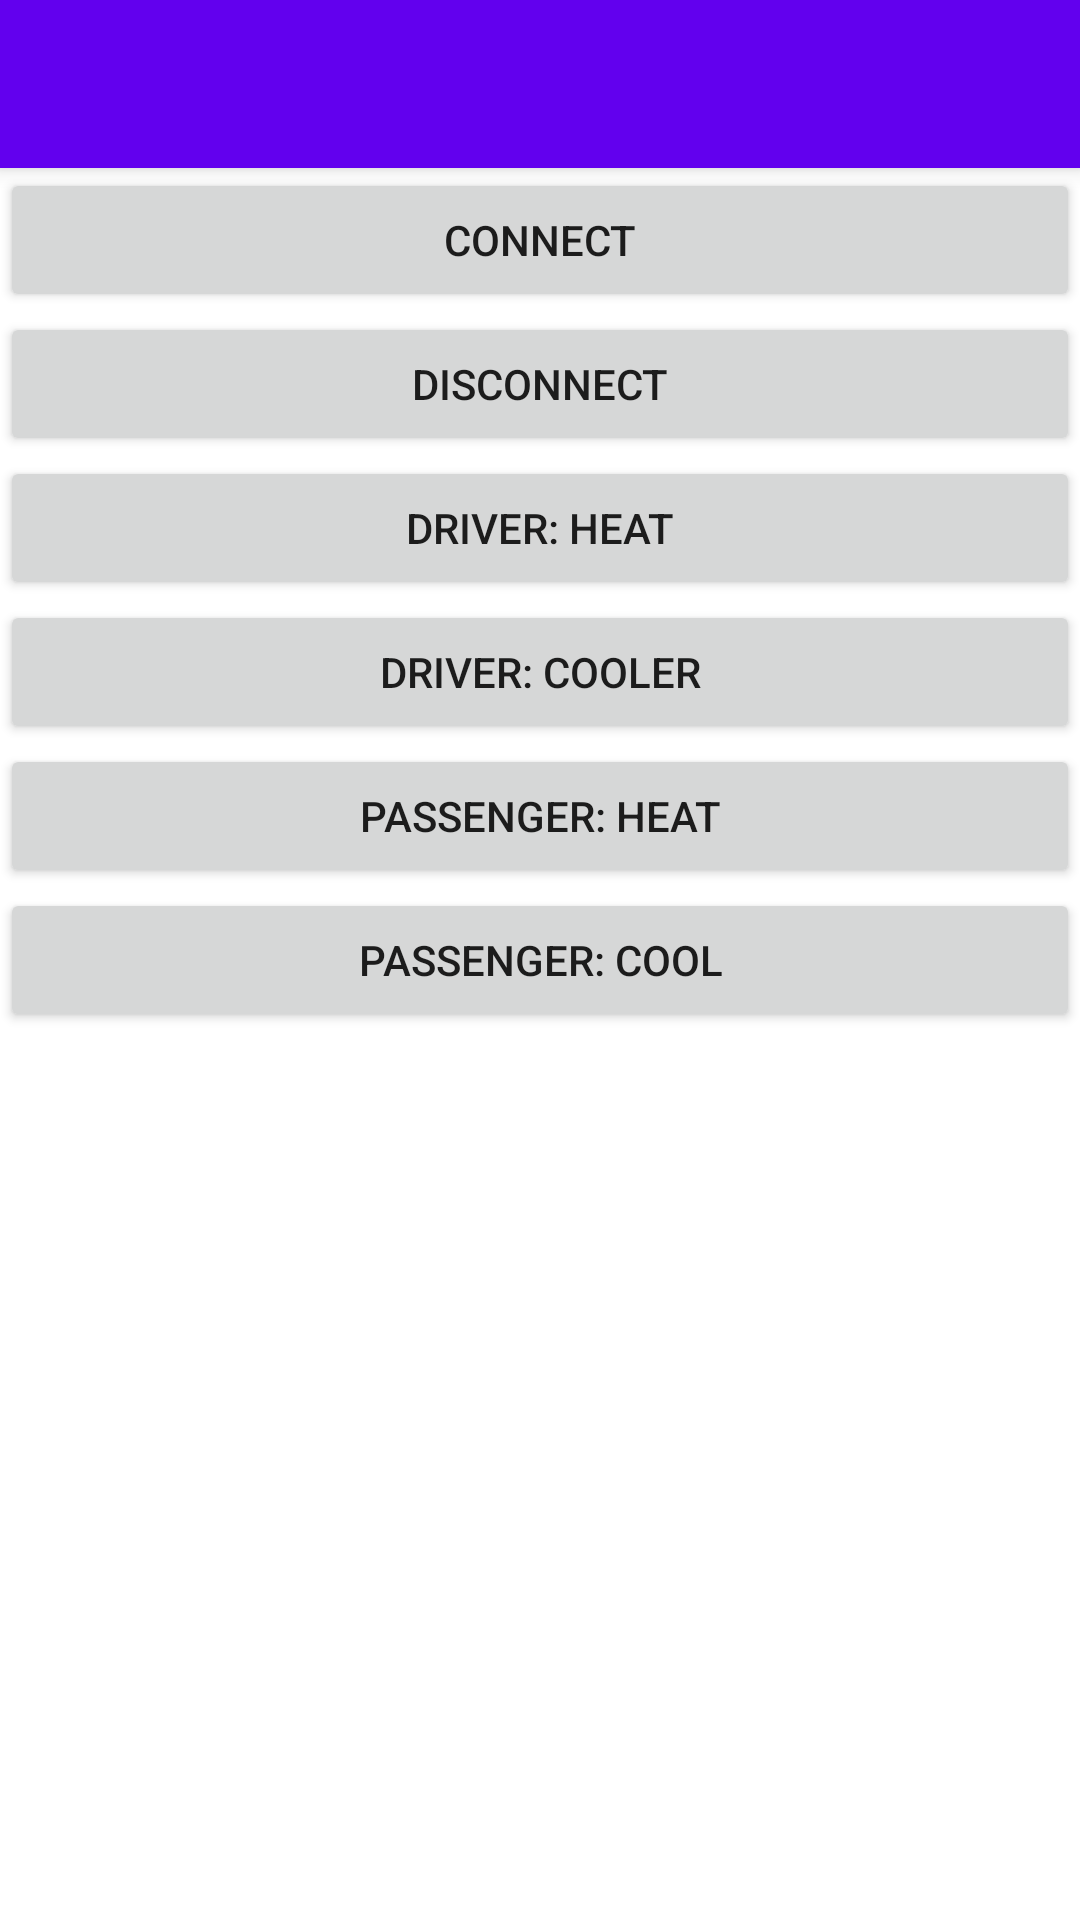

This screen was rendered from an Android layout file. Write that file and the resources it references.
<!-- AndroidManifest.xml: activity theme Theme.SSSeats.NoActionBar -->
<!-- res/layout/activity_main.xml -->
<?xml version="1.0" encoding="utf-8"?>
<androidx.coordinatorlayout.widget.CoordinatorLayout
    xmlns:android="http://schemas.android.com/apk/res/android"
    xmlns:app="http://schemas.android.com/apk/res-auto"
    xmlns:tools="http://schemas.android.com/tools"
    android:layout_width="match_parent"
    android:layout_height="match_parent"
    tools:context=".MainActivity">

    <com.google.android.material.appbar.AppBarLayout
        android:layout_width="match_parent"
        android:layout_height="wrap_content"
        android:theme="@style/Theme.SSSeats.AppBarOverlay">

        <androidx.appcompat.widget.Toolbar
            android:id="@+id/toolbar"
            android:layout_width="match_parent"
            android:layout_height="?attr/actionBarSize"
            android:background="?attr/colorPrimary"
            app:popupTheme="@style/Theme.SSSeats.PopupOverlay" />

    </com.google.android.material.appbar.AppBarLayout>

    <include layout="@layout/content_main" />

</androidx.coordinatorlayout.widget.CoordinatorLayout>
<!-- res/layout/content_main.xml (included above) -->
<?xml version="1.0" encoding="utf-8"?>
<LinearLayout xmlns:android="http://schemas.android.com/apk/res/android"
    xmlns:app="http://schemas.android.com/apk/res-auto"
    android:id="@+id/content_main"
    android:layout_width="match_parent"
    android:layout_height="match_parent"
    android:orientation="vertical"
    app:layout_behavior="@string/appbar_scrolling_view_behavior" >

    <ListView
        android:id="@+id/device_list"
        android:layout_width="match_parent"
        android:layout_height="wrap_content" />

    <Button
        android:id="@+id/connect"
        android:text="Connect"
        android:layout_width="match_parent"
        android:layout_height="wrap_content" />

    <Button
        android:id="@+id/disconnect"
        android:text="Disconnect"
        android:layout_width="match_parent"
        android:layout_height="wrap_content" />

    <Button
        android:id="@+id/drivers_heat"
        android:text="Driver: Heat"
        android:layout_width="match_parent"
        android:layout_height="wrap_content" />

    <Button
        android:id="@+id/drivers_cool"
        android:text="Driver: Cooler"
        android:layout_width="match_parent"
        android:layout_height="wrap_content" />

    <Button
        android:id="@+id/passenger_heat"
        android:text="Passenger: Heat"
        android:layout_width="match_parent"
        android:layout_height="wrap_content" />

    <Button
        android:id="@+id/passenger_cool"
        android:text="Passenger: Cool"
        android:layout_width="match_parent"
        android:layout_height="wrap_content" />
</LinearLayout>
<!-- resources referenced by this layout -->
<resources>
  <style name="Theme.SSSeats.AppBarOverlay" parent="ThemeOverlay.AppCompat.Dark.ActionBar" />
  <style name="Theme.SSSeats.PopupOverlay" parent="ThemeOverlay.AppCompat.Light" />
  <style name="Theme.SSSeats.NoActionBar">
          <item name="windowActionBar">false</item>
          <item name="windowNoTitle">true</item>
      </style>
</resources>
